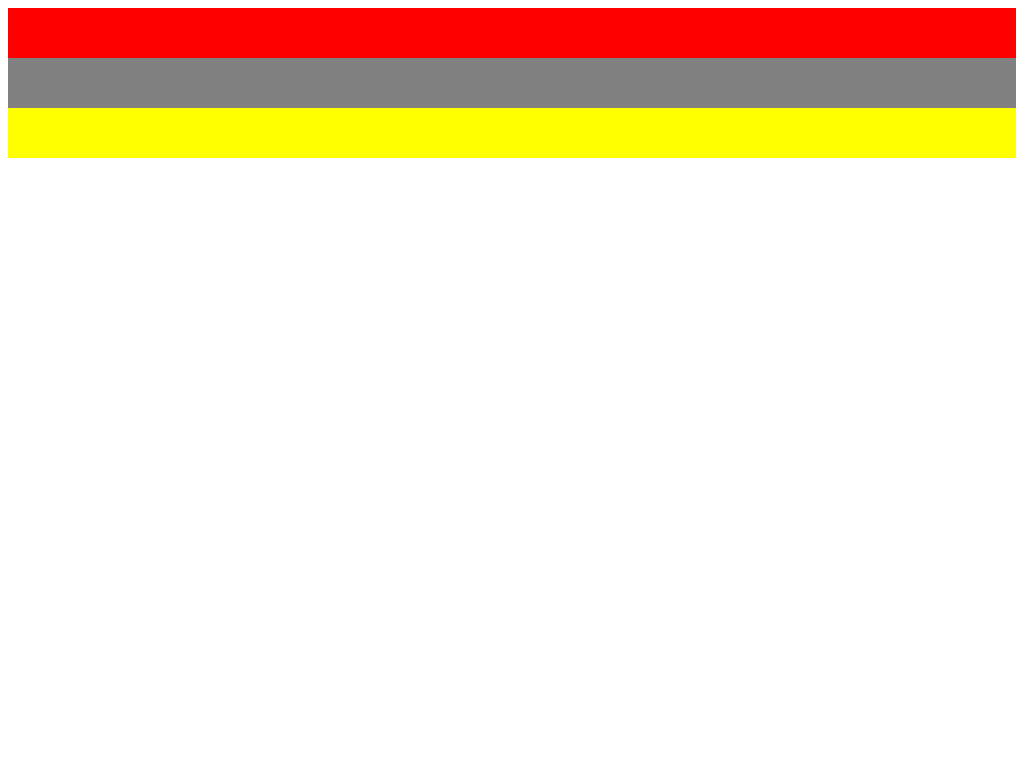

Write a web page that renders exactly this picture using CSS.

<!-- file: index.html -->
<!DOCTYPE html>
<html lang="en">
<head>
    <meta charset="UTF-8">
    <meta name="viewport" content="width=device-width, initial-scale=1.0">
    <title>CSS-Animation</title>
    <link rel="stylesheet" href="style.css">
</head>
<body>
    <div id="one"></div>
    <div id="two"></div>
    <div id="three"></div>
</body>
</html>

/* file: style.css */
#one{
    background: red;
    width: 100%;
    height: 50px;
    animation: slidein 0.4s linear 1s infinite alternate;;
}
#two{
    background: grey;
    width: 100%;
    height: 50px;
    animation: slidein .5s linear 1s infinite alternate;;
}
#three{
    background: yellow;
    width: 100%;
    height: 50px;
    animation: slidein 1s linear 1s infinite alternate;
}

@keyframes slidein{
    from {
        margin-left: 100%; 
        width: 300%;
    }
    to {
        margin-left: 0%; 
        width: 100%;
    }
}